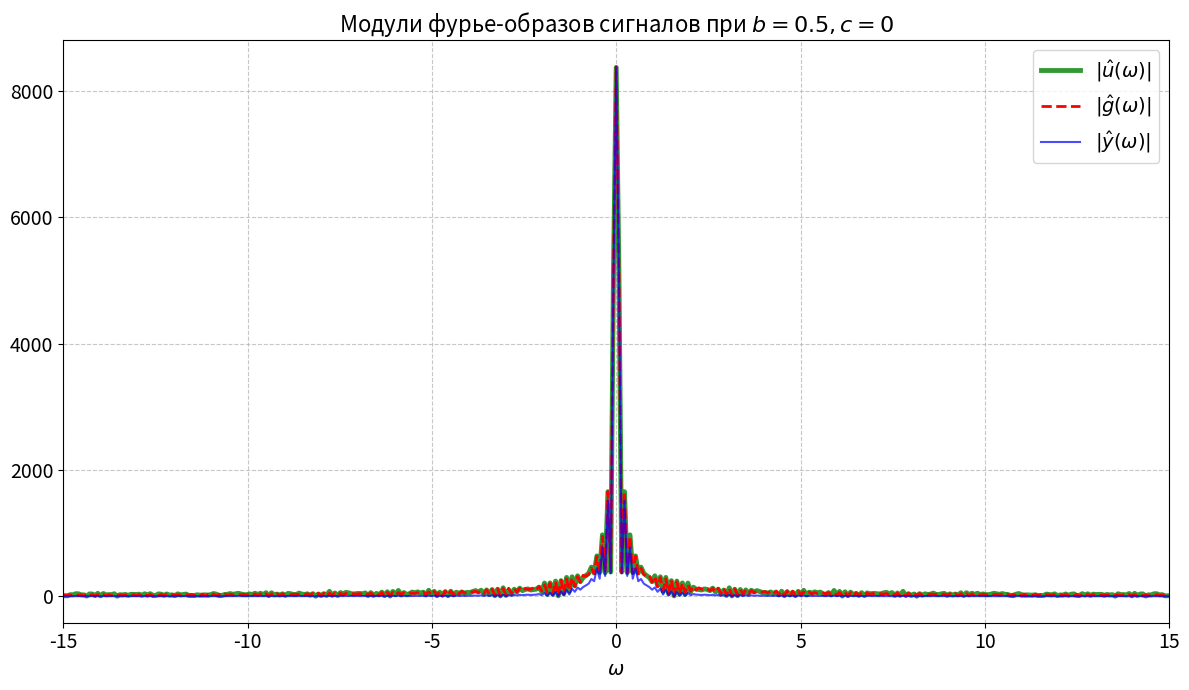
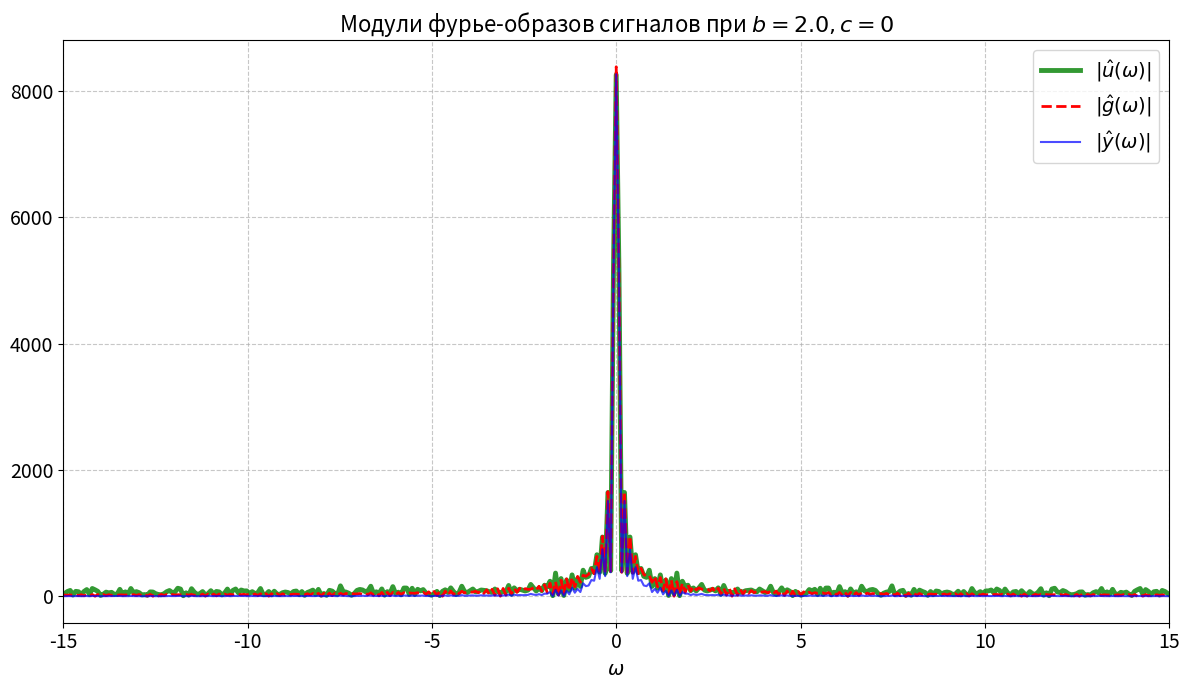

Python code for these plots, in order:
# DEPRECATED, он заменён кодом 1_4_(2, 3, 5).py

import numpy as np
import matplotlib.pyplot as plt
from scipy import signal
from scipy.fft import fft, fftshift, fftfreq
import os

# --- Общие параметры ---
a, t1, t2 = 4, -17, 27
T = 2.0  # Фиксированная постоянная времени фильтра
np.random.seed(42)

# --- Временная ось ---
N = 4000
t = np.linspace(t1 - 20, t2 + 20, N, endpoint=False)
dt = t[1] - t[0]
g = np.where((t >= t1) & (t <= t2), a, 0)

# --- Сетка параметров для исследования ---
param_combinations = [
    {'b': 0.5, 'c': 0,   'd': 0},      # Только слабый белый шум
    {'b': 2.0, 'c': 0,   'd': 0},      # Только сильный белый шум
]

# --- Функция для генерации и сохранения ---
def create_and_save_plot(filename, data):
    """Создает и сохраняет один сравнительный график спектров."""
    omega, g_hat_abs, u_hat_abs, y_hat_abs, title = data
    
    plt.figure(figsize=(12, 7))
    
    # Принцип "Матрёшки" для наглядности
    # Слой 1: Зашумленный (широкий, полупрозрачный фон)
    plt.plot(omega, u_hat_abs, label=r'$|\hat{u}(\omega)|$', linewidth=3.5, color='green', alpha=0.8)
    # Слой 3: Идеальный (самый узкий, контрастный, поверх всего)
    plt.plot(omega, g_hat_abs, label=r'$|\hat{g}(\omega)|$', linewidth=2, color='red', linestyle='--', alpha=1)
    # Слой 2: Отфильтрованный (уже, поверх фона)
    plt.plot(omega, y_hat_abs, label=r'$|\hat{y}(\omega)|$', linewidth=1.5, color='blue', alpha=0.7)


    plt.title(title, fontsize=16)
    plt.xlabel(r'$\omega$', fontsize=14)
    plt.grid(True, linestyle='--', alpha=0.7)
    plt.legend(fontsize=14)
    plt.xticks(fontsize=14)
    plt.yticks(fontsize=14)
    plt.xlim(-15, 15)
    plt.tight_layout()

    save_dir = r"images\1_4\1_4_5"
    os.makedirs(save_dir, exist_ok=True)
    filepath = os.path.join(save_dir, filename)
    plt.savefig(filepath, dpi=300)
    plt.close()
    print(f"График сохранен: {filepath}")

# --- Основной цикл ---
# Фильтр
W1_system = signal.TransferFunction([1], [T, 1])
t_sim = t - t[0]

# Частотная ось для FFT
omega = 2 * np.pi * fftfreq(N, dt)

# Спектр исходного сигнала g(t)
g_hat = fft(g)

for i, params in enumerate(param_combinations):
    b, c, d = params['b'], params['c'], params['d']
    
    # 1. Генерируем зашумленный сигнал u(t)
    xi = 2 * np.random.rand(len(t)) - 1
    noise = b * xi + c * np.sin(d * t)
    u = g + noise
    
    # 2. Фильтрация во временной области (lsim) для получения y(t)
    _, y_lsim, _ = signal.lsim(W1_system, u, t_sim)
    
    # 3. Вычисление спектров
    u_hat = fft(u)
    y_hat = fft(y_lsim)
    
    # 4. Получение модулей и сдвиг для центрирования на 0
    g_hat_abs = np.abs(fftshift(g_hat))
    u_hat_abs = np.abs(fftshift(u_hat))
    y_hat_abs = np.abs(fftshift(y_hat))
    omega_shifted = fftshift(omega)

    # --- Формирование заголовка и имени файла ---
    if c == 0:
        title = f'Модули фурье-образов сигналов при $b={b}, c=0$'
        filename = f'task_1_4_5_case_{i+1}_b{b}_c0.png'
    else:
        title = f'Модули фурье-образов сигналов при $b={b}, c={c}, d={d}$'
        filename = f'task_1_4_5_case_{i+1}_b{b}_c{c}_d{d}.png'
        
    plot_data = (omega_shifted, g_hat_abs, u_hat_abs, y_hat_abs, title)
    create_and_save_plot(filename, plot_data)

print("\nВсе графики для пункта 1.4.5 сгенерированы.")
